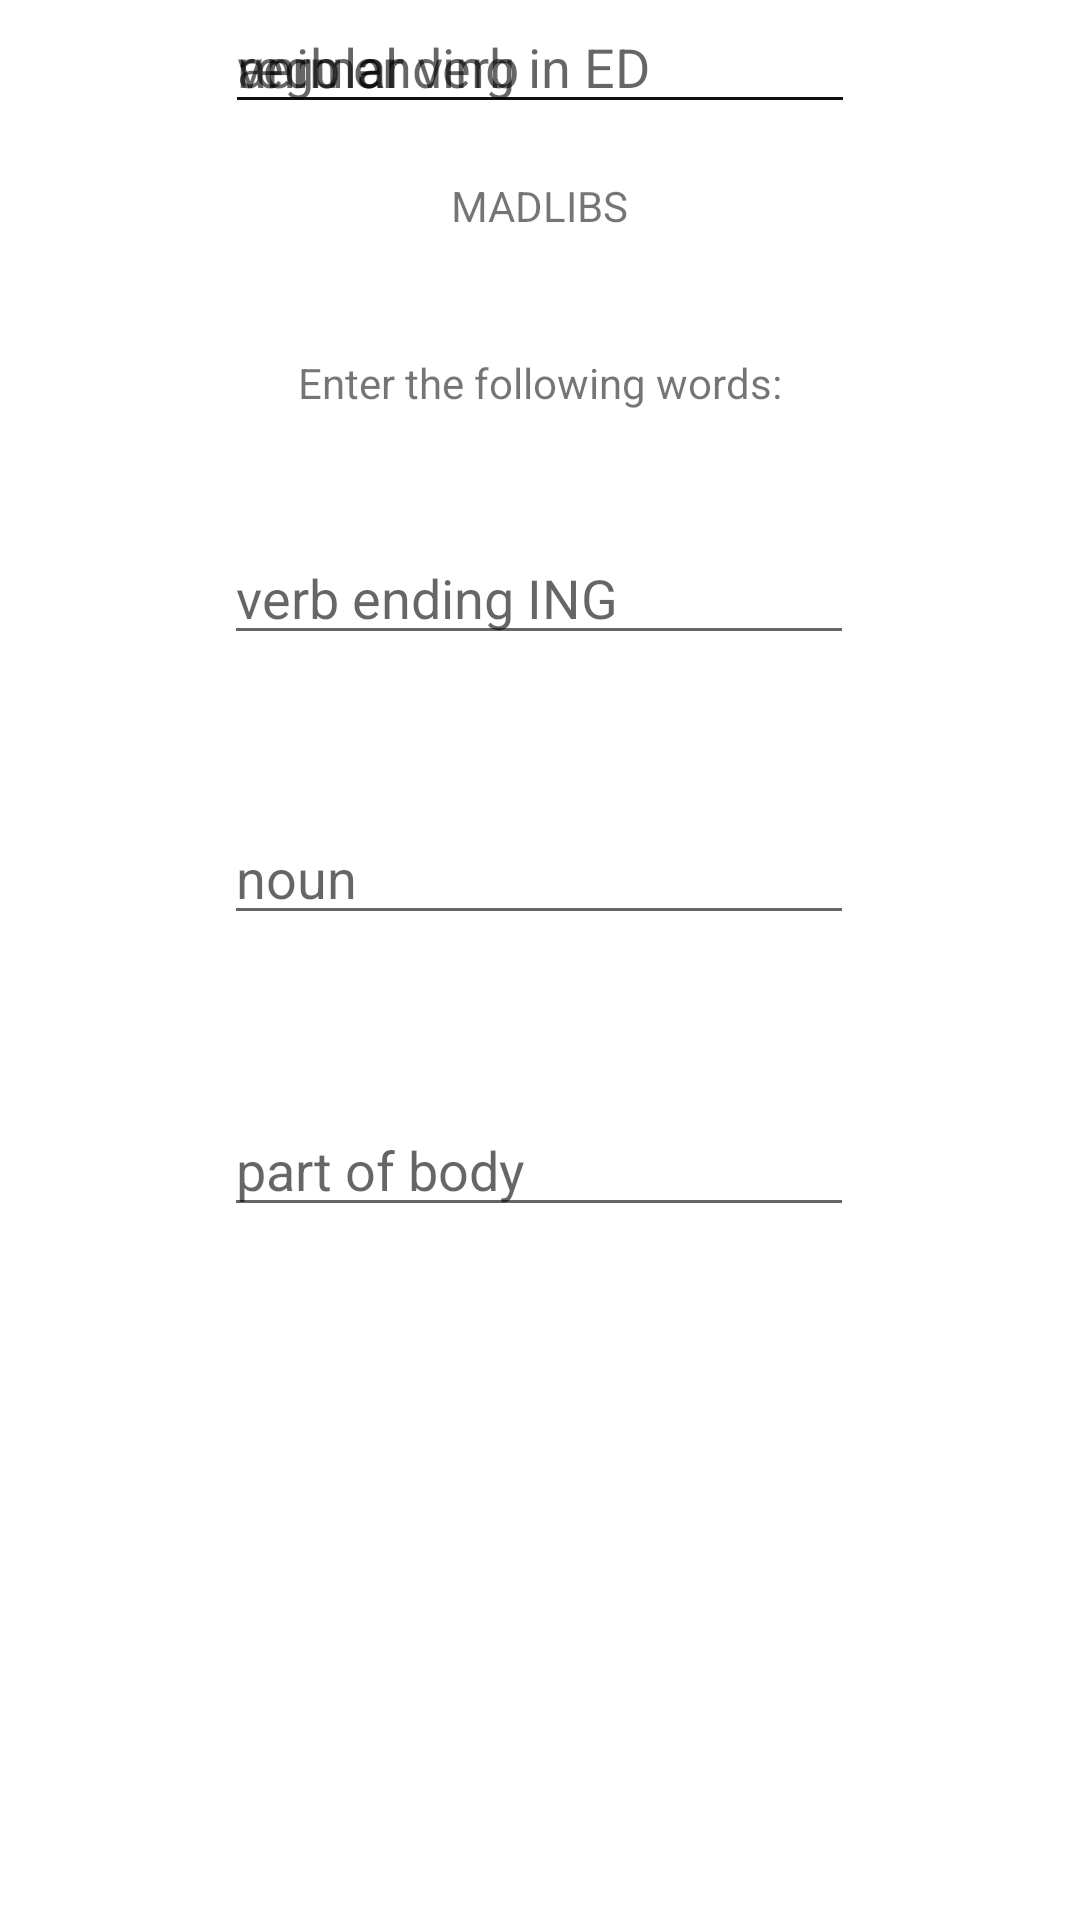

Android layout source for this screen:
<!-- AndroidManifest.xml: application theme Theme.GamesAppByKhasonForde -->
<!-- res/layout/activity_madlibs.xml -->
<?xml version="1.0" encoding="utf-8"?>
<androidx.constraintlayout.widget.ConstraintLayout xmlns:android="http://schemas.android.com/apk/res/android"
    xmlns:app="http://schemas.android.com/apk/res-auto"
    xmlns:tools="http://schemas.android.com/tools"
    android:layout_width="match_parent"
    android:layout_height="match_parent"
    tools:context=".Madlibs">

    <TextView
        android:id="@+id/textView5"
        android:layout_width="wrap_content"
        android:layout_height="wrap_content"
        android:text="MADLIBS"
        app:layout_constraintBottom_toBottomOf="parent"
        app:layout_constraintEnd_toEndOf="parent"
        app:layout_constraintStart_toStartOf="parent"
        app:layout_constraintTop_toTopOf="parent"
        app:layout_constraintVertical_bias="0.095" />

    <TextView
        android:id="@+id/textView6"
        android:layout_width="wrap_content"
        android:layout_height="wrap_content"
        android:layout_marginTop="40dp"
        android:text="Enter the following words:"
        app:layout_constraintEnd_toEndOf="parent"
        app:layout_constraintStart_toStartOf="parent"
        app:layout_constraintTop_toBottomOf="@+id/textView5" />

    <EditText
        android:id="@+id/editTextTextPersonName6"
        android:layout_width="wrap_content"
        android:layout_height="wrap_content"
        android:layout_marginTop="40dp"
        android:ems="10"
        android:hint="verb ending ING"
        android:inputType="textPersonName"
        app:layout_constraintEnd_toEndOf="parent"
        app:layout_constraintHorizontal_bias="0.497"
        app:layout_constraintStart_toStartOf="parent"
        app:layout_constraintTop_toBottomOf="@+id/textView6" />

    <EditText
        android:id="@+id/editTextTextPersonName7"
        android:layout_width="wrap_content"
        android:layout_height="wrap_content"
        android:layout_marginTop="52dp"
        android:ems="10"
        android:hint="noun"
        android:inputType="textPersonName"
        app:layout_constraintEnd_toEndOf="parent"
        app:layout_constraintHorizontal_bias="0.497"
        app:layout_constraintStart_toStartOf="parent"
        app:layout_constraintTop_toBottomOf="@+id/editTextTextPersonName6" />

    <EditText
        android:id="@+id/editTextTextPersonName8"
        android:layout_width="wrap_content"
        android:layout_height="wrap_content"
        android:layout_marginTop="56dp"
        android:ems="10"
        android:hint="part of body"
        android:inputType="textPersonName"
        app:layout_constraintEnd_toEndOf="parent"
        app:layout_constraintHorizontal_bias="0.497"
        app:layout_constraintStart_toStartOf="parent"
        app:layout_constraintTop_toBottomOf="@+id/editTextTextPersonName7" />

    <EditText
        android:id="@+id/editTextTextPersonName9"
        android:layout_width="wrap_content"
        android:layout_height="wrap_content"
        android:ems="10"
        android:inputType="textPersonName"
        app:layout_constraintEnd_toEndOf="parent"
        app:layout_constraintStart_toStartOf="parent"
        tools:layout_editor_absoluteY="467dp"
        android:hint="regular verb"/>

    <EditText
        android:id="@+id/editTextTextPersonName10"
        android:layout_width="wrap_content"
        android:layout_height="wrap_content"
        android:ems="10"
        android:inputType="textPersonName"
        app:layout_constraintEnd_toEndOf="parent"
        app:layout_constraintStart_toStartOf="parent"
        tools:layout_editor_absoluteY="551dp"
        android:hint="animal"/>

    <EditText
        android:id="@+id/editTextTextPersonName11"
        android:layout_width="wrap_content"
        android:layout_height="wrap_content"
        android:ems="10"
        android:inputType="textPersonName"
        app:layout_constraintEnd_toEndOf="parent"
        app:layout_constraintStart_toStartOf="parent"
        tools:layout_editor_absoluteY="638dp"
        android:hint="verb ending in ED"/>
</androidx.constraintlayout.widget.ConstraintLayout>
<!-- resources referenced by this layout -->
<resources>
  <style name="Theme.GamesAppByKhasonForde" parent="Theme.MaterialComponents.DayNight.DarkActionBar">
          
          <item name="colorPrimary">@color/purple_500</item>
          <item name="colorPrimaryVariant">@color/purple_700</item>
          <item name="colorOnPrimary">@color/white</item>
          
          <item name="colorSecondary">@color/teal_200</item>
          <item name="colorSecondaryVariant">@color/teal_700</item>
          <item name="colorOnSecondary">@color/black</item>
          
          <item name="android:statusBarColor" tools:targetApi="l">?attr/colorPrimaryVariant</item>
          
      </style>
  <!-- not gathered from this repository: default colours our renderer supplied (Android Studio template values) -->
  <color name="purple_500">#FF6200EE</color>
  <color name="purple_700">#FF3700B3</color>
  <color name="teal_200">#FF03DAC5</color>
  <color name="teal_700">#FF018786</color>
  <color name="black">#FF000000</color>
  <color name="white">#FFFFFFFF</color>
</resources>
